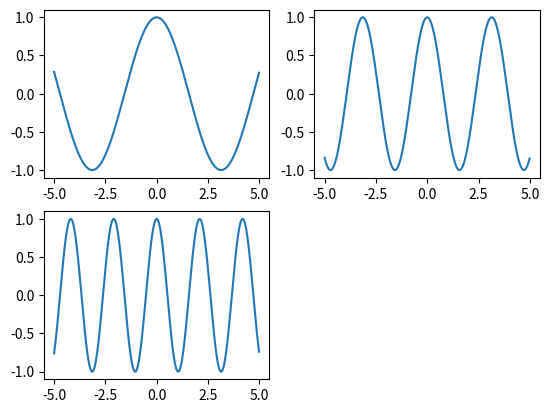

Reproduce this figure in Python.
import numpy as np
import matplotlib.pyplot as plt
from pylab import *
x= np.arange(-5, 5, 0.01)
y1= np.cos(x)
y2=np.cos(2*x)
y3=np.cos(3*x)
plt.figure(1)

plt.subplot(221)
plt.plot(x, y1)

plt.subplot(222)
plt.plot(x,y2)

plt.subplot(223)
plt.plot(x,y3)
plt.show()